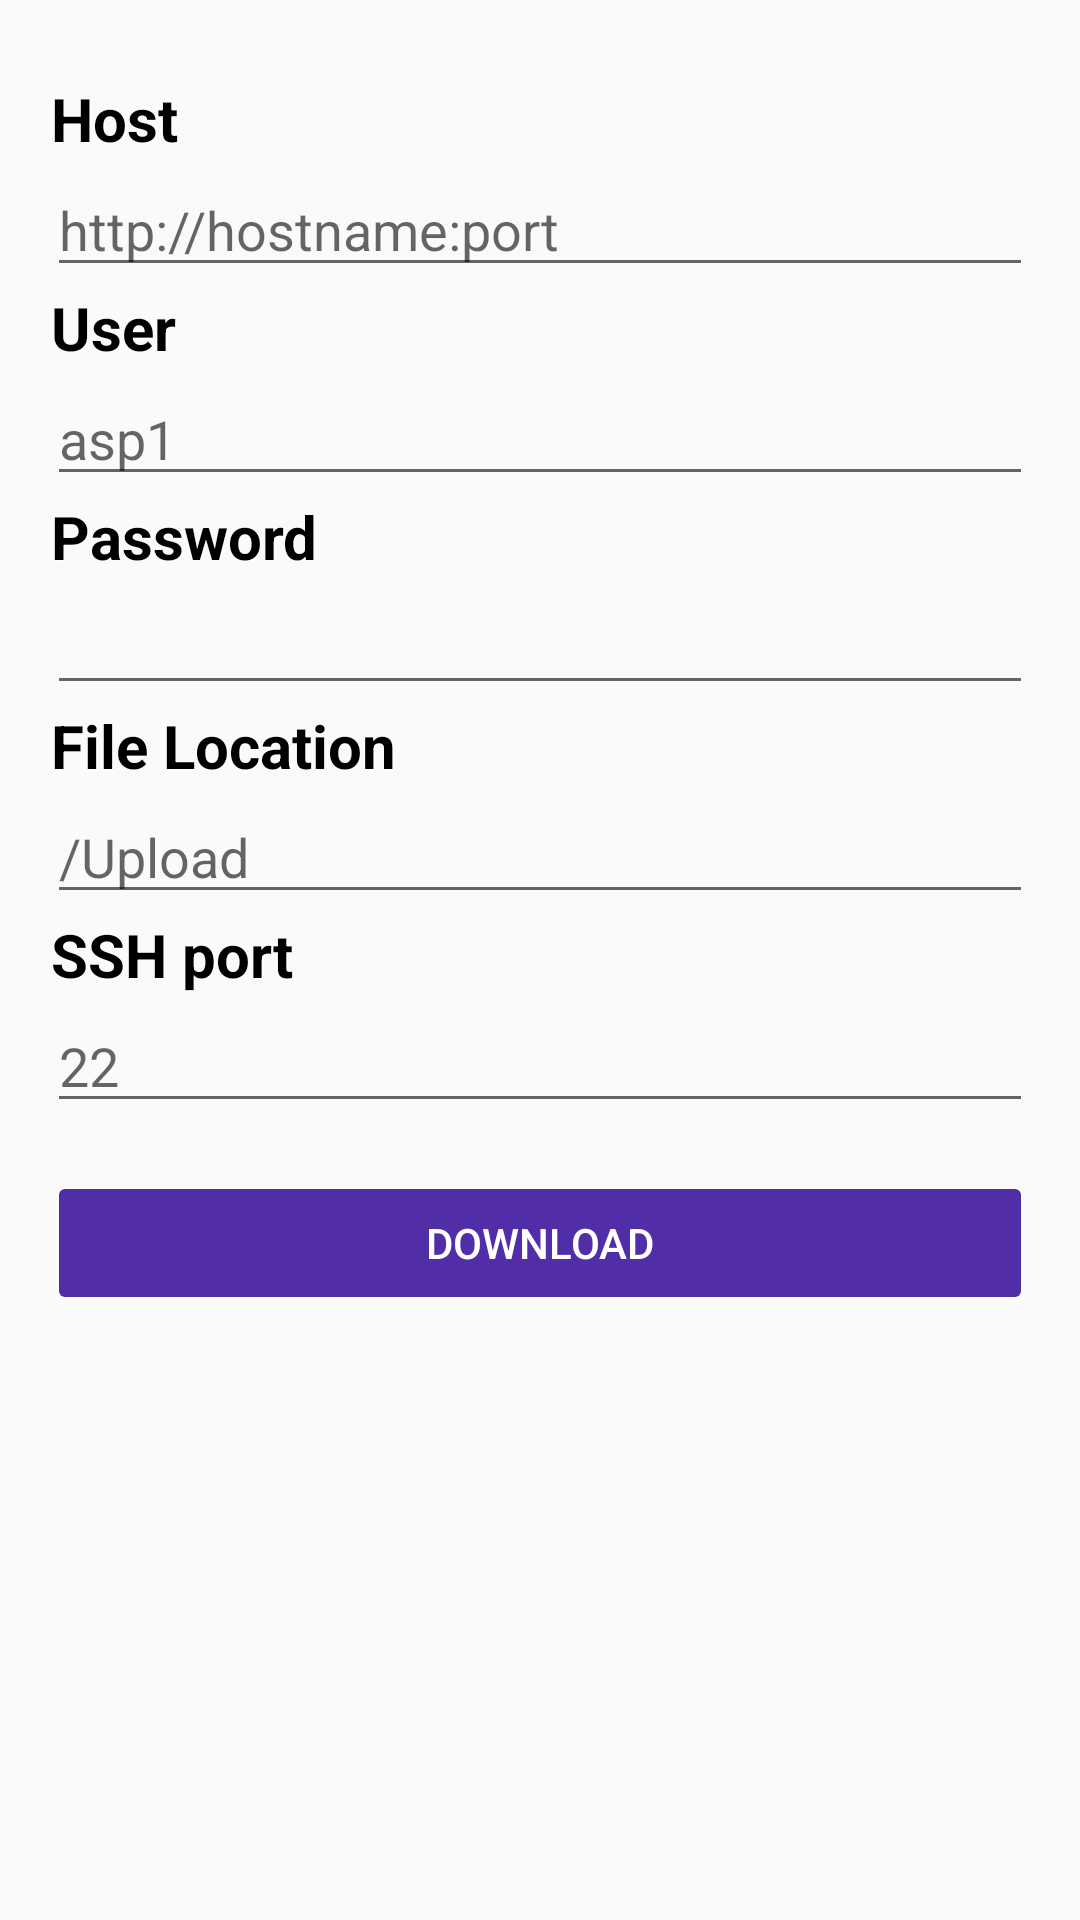

Write the Android layout XML for this screen, with the resource values it uses.
<!-- AndroidManifest.xml: application theme AppTheme -->
<!-- res/layout/content_download.xml -->
<?xml version="1.0" encoding="utf-8"?>
<RelativeLayout xmlns:android="http://schemas.android.com/apk/res/android"
    xmlns:app="http://schemas.android.com/apk/res-auto"
    xmlns:tools="http://schemas.android.com/tools"
    android:layout_width="match_parent"
    android:layout_height="match_parent"
    android:paddingBottom="@dimen/activity_vertical_margin"
    android:paddingLeft="@dimen/activity_horizontal_margin"
    android:paddingRight="@dimen/activity_horizontal_margin"
    android:paddingTop="@dimen/activity_vertical_margin"
    app:layout_behavior="@string/appbar_scrolling_view_behavior"
    tools:context=".DownloadActivity"
    tools:showIn="@layout/activity_download">

    <LinearLayout

        android:orientation="vertical"
        android:layout_width="match_parent"
        android:layout_height="match_parent"
        android:padding="16dp">

        <TextView
            android:layout_width="wrap_content"
            android:layout_height="wrap_content"
            android:layout_marginTop="10dp"
            android:textStyle="bold"
            style="@style/AudioFileInfoOverlayText"
            android:text="Host"/>

        <EditText
            android:layout_width="match_parent"
            android:layout_height="wrap_content"
            android:id="@+id/input_download_host"
            android:inputType="text"
            android:maxLines="1"
            android:hint="http://hostname:port"
            android:imeOptions="actionNext"/>

        <TextView
            android:layout_width="wrap_content"
            android:layout_height="wrap_content"
            android:textStyle="bold"
            style="@style/AudioFileInfoOverlayText"
            android:text="User"/>

        <EditText
            android:layout_width="match_parent"
            android:layout_height="wrap_content"
            android:inputType="text"
            android:maxLines="1"
            android:id="@+id/input_download_user"
            android:hint="asp1"/>

        <TextView
            android:layout_width="wrap_content"
            android:layout_height="wrap_content"
            android:textStyle="bold"
            style="@style/AudioFileInfoOverlayText"
            android:text="Password"/>

        <EditText
            android:layout_width="match_parent"
            android:layout_height="wrap_content"
            android:maxLines="1"
            android:inputType="textPassword"
            android:ems="10"
            android:id="@+id/input_download_password"/>

        <TextView
            android:layout_width="wrap_content"
            android:layout_height="wrap_content"
            android:textStyle="bold"
            style="@style/AudioFileInfoOverlayText"
            android:text="File Location"/>

        <EditText
            android:layout_width="match_parent"
            android:layout_height="wrap_content"
            android:inputType="text"
            android:hint="/Upload"
            android:id="@+id/input_download_file_location"/>

        <TextView
            android:layout_width="wrap_content"
            android:layout_height="wrap_content"
            android:textStyle="bold"
            style="@style/AudioFileInfoOverlayText"
            android:text="SSH port"/>

        <EditText
            android:layout_width="match_parent"
            android:layout_height="wrap_content"
            android:maxLines="1"
            android:inputType="number"
            android:ems="10"
            android:hint="22"
            android:id="@+id/input_download_ssh_port"
            android:imeOptions="actionDone"/>

        <Button
            android:layout_width="match_parent"
            android:layout_height="wrap_content"
            android:text="Download"
            android:id="@+id/button_download"
            android:textColor="#FFFFFF"
            android:backgroundTint="#512DA8"
            android:layout_marginTop="16dp"
            android:enabled="false"
            android:layout_gravity="center_horizontal"/>

    </LinearLayout>

</RelativeLayout>
<!-- res/layout/activity_download.xml (included above) -->
<?xml version="1.0" encoding="utf-8"?>
<android.support.design.widget.CoordinatorLayout xmlns:android="http://schemas.android.com/apk/res/android"
    xmlns:app="http://schemas.android.com/apk/res-auto"
    xmlns:tools="http://schemas.android.com/tools"
    android:layout_width="match_parent"
    android:layout_height="match_parent"
    android:background="#f1f1f1"
    android:fitsSystemWindows="true"
    tools:context=".DownloadActivity">

    <android.support.design.widget.AppBarLayout
        android:layout_width="match_parent"
        android:layout_height="wrap_content"
        android:theme="@style/AppTheme.AppBarOverlay">

        <android.support.v7.widget.Toolbar
            android:id="@+id/toolbar"
            android:layout_width="match_parent"
            android:layout_height="?attr/actionBarSize"
            android:background="?attr/colorPrimary"
            app:popupTheme="@style/AppTheme.PopupOverlay" />

    </android.support.design.widget.AppBarLayout>

    <include layout="@layout/content_download" />

</android.support.design.widget.CoordinatorLayout>
<!-- resources referenced by this layout -->
<resources>
  <style name="AppTheme.AppBarOverlay" parent="ThemeOverlay.AppCompat.Dark.ActionBar" />
  <style name="AppTheme.PopupOverlay" parent="ThemeOverlay.AppCompat.Light" />
  <style name="AudioFileInfoOverlayText">
          <item name="android:paddingLeft">4px</item>
          <item name="android:paddingBottom">4px</item>
          <item name="android:textColor">#000000</item>
          <item name="android:textSize">20sp</item>
          <item name="android:shadowColor">#ffffff</item>
          <item name="android:shadowDx">1</item>
          <item name="android:shadowDy">1</item>
          <item name="android:shadowRadius">1</item>
      </style>
  <style name="AppTheme" parent="Theme.AppCompat.Light.DarkActionBar">
          
          <item name="colorPrimary">@color/colorPrimary</item>
          <item name="colorPrimaryDark">@color/colorPrimaryDark</item>
          <item name="colorAccent">@color/colorAccent</item>
      </style>
  <!-- not gathered from this repository: default colours our renderer supplied (Android Studio template values) -->
  <color name="colorPrimary">#FF6200EE</color>
  <color name="colorPrimaryDark">#FF3700B3</color>
  <color name="colorAccent">#FF03DAC5</color>
</resources>
